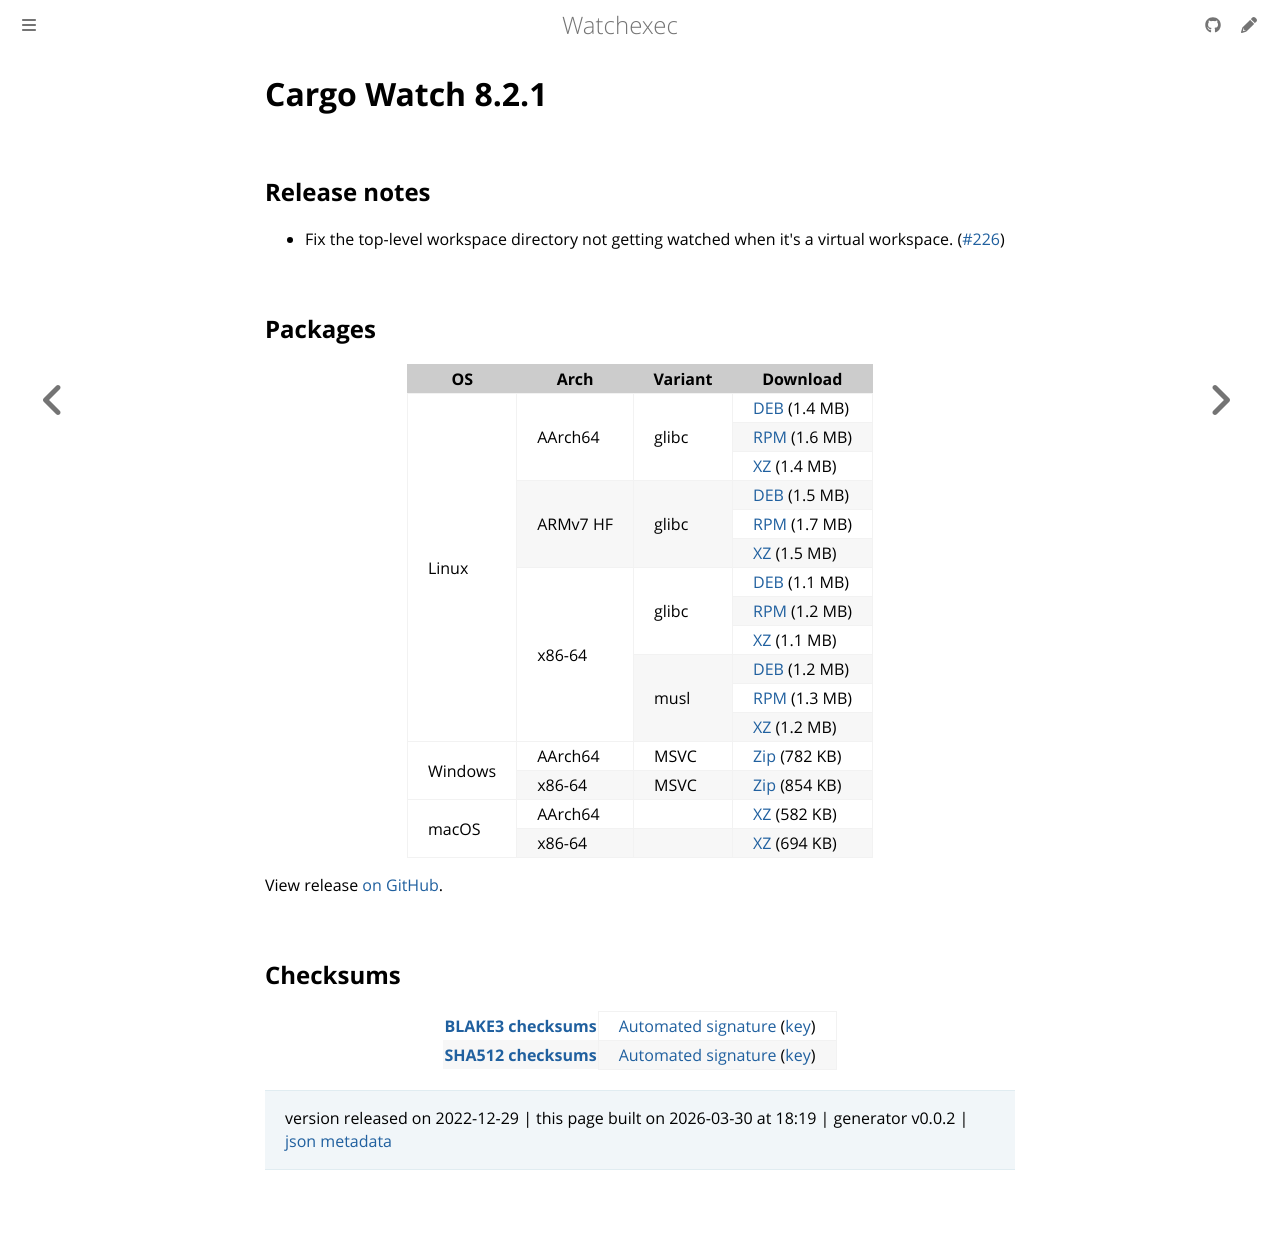

repository: watchexec/watchexec.github.io · page: downloads/cargo-watch/8.2.1/index.html · generator: mdbook

# Cargo Watch 8.2.1

## Release notes

<ul dir="auto">
<li>Fix the top-level workspace directory not getting watched when it's a virtual workspace. (<a class="issue-link js-issue-link" data-error-text="Failed to load title" data-id="1514047421" data-permission-text="Title is private" data-url="https://github.com/watchexec/cargo-watch/issues/226" data-hovercard-type="issue" data-hovercard-url="/watchexec/cargo-watch/issues/226/hovercard" href="https://github.com/watchexec/cargo-watch/issues/226">#226</a>)</li>
</ul>

## Packages

<table class="downloads">
<thead>
<tr>
<th>OS</th>
<th>Arch</th>
<th>Variant</th>
<th>Download</th>


</tr>
</thead>
<tbody>
<tr>
						<td rowspan="12">Linux</td>
						
<td rowspan="3">AArch64</td>
            
						
<td rowspan="3">glibc</td>
            
<td><a class="download" href="https://github.com/watchexec/cargo-watch/releases/download/v8.2.1/cargo-watch-v8.2.1-aarch64-unknown-linux-gnu.deb">DEB</a> (1.4 MB)</td>
						
						
</tr>
					
<tr>
						
						
						
<td><a class="download" href="https://github.com/watchexec/cargo-watch/releases/download/v8.2.1/cargo-watch-v8.2.1-aarch64-unknown-linux-gnu.rpm">RPM</a> (1.6 MB)</td>
						
						
</tr>
					
<tr>
						
						
						
<td><a class="download" href="https://github.com/watchexec/cargo-watch/releases/download/v8.2.1/cargo-watch-v8.2.1-aarch64-unknown-linux-gnu.tar.xz">XZ</a> (1.4 MB)</td>
						
						
</tr>
					
<tr>
						
						
<td rowspan="3">ARMv7 HF</td>
            
						
<td rowspan="3">glibc</td>
            
<td><a class="download" href="https://github.com/watchexec/cargo-watch/releases/download/v8.2.1/cargo-watch-v8.2.1-armv7-unknown-linux-gnueabihf.deb">DEB</a> (1.5 MB)</td>
						
						
</tr>
					
<tr>
						
						
						
<td><a class="download" href="https://github.com/watchexec/cargo-watch/releases/download/v8.2.1/cargo-watch-v8.2.1-armv7-unknown-linux-gnueabihf.rpm">RPM</a> (1.7 MB)</td>
						
						
</tr>
					
<tr>
						
						
						
<td><a class="download" href="https://github.com/watchexec/cargo-watch/releases/download/v8.2.1/cargo-watch-v8.2.1-armv7-unknown-linux-gnueabihf.tar.xz">XZ</a> (1.5 MB)</td>
						
						
</tr>
					
<tr>
						
						
<td rowspan="6">x86-64</td>
            
						
<td rowspan="3">glibc</td>
            
<td><a class="download" href="https://github.com/watchexec/cargo-watch/releases/download/v8.2.1/cargo-watch-v8.2.1-x86_64-unknown-linux-gnu.deb">DEB</a> (1.1 MB)</td>
						
						
</tr>
					
<tr>
						
						
						
<td><a class="download" href="https://github.com/watchexec/cargo-watch/releases/download/v8.2.1/cargo-watch-v8.2.1-x86_64-unknown-linux-gnu.rpm">RPM</a> (1.2 MB)</td>
						
						
</tr>
					
<tr>
						
						
						
<td><a class="download" href="https://github.com/watchexec/cargo-watch/releases/download/v8.2.1/cargo-watch-v8.2.1-x86_64-unknown-linux-gnu.tar.xz">XZ</a> (1.1 MB)</td>
						
						
</tr>
					
<tr>
						
						
						
<td rowspan="3">musl</td>
            
<td><a class="download" href="https://github.com/watchexec/cargo-watch/releases/download/v8.2.1/cargo-watch-v8.2.1-x86_64-unknown-linux-musl.deb">DEB</a> (1.2 MB)</td>
						
						
</tr>
					
<tr>
						
						
						
<td><a class="download" href="https://github.com/watchexec/cargo-watch/releases/download/v8.2.1/cargo-watch-v8.2.1-x86_64-unknown-linux-musl.rpm">RPM</a> (1.3 MB)</td>
						
						
</tr>
					
<tr>
						
						
						
<td><a class="download" href="https://github.com/watchexec/cargo-watch/releases/download/v8.2.1/cargo-watch-v8.2.1-x86_64-unknown-linux-musl.tar.xz">XZ</a> (1.2 MB)</td>
						
						
</tr>
					
<tr>
						<td rowspan="2">Windows</td>
						
<td rowspan="1">AArch64</td>
            
						
<td rowspan="1">MSVC</td>
            
<td><a class="download" href="https://github.com/watchexec/cargo-watch/releases/download/v8.2.1/cargo-watch-v8.2.1-aarch64-pc-windows-msvc.zip">Zip</a> (782 KB)</td>
						
						
</tr>
					
<tr>
						
						
<td rowspan="1">x86-64</td>
            
						
<td rowspan="1">MSVC</td>
            
<td><a class="download" href="https://github.com/watchexec/cargo-watch/releases/download/v8.2.1/cargo-watch-v8.2.1-x86_64-pc-windows-msvc.zip">Zip</a> (854 KB)</td>
						
						
</tr>
					
<tr>
						<td rowspan="2">macOS</td>
						
<td rowspan="1">AArch64</td>
            
						
<td rowspan="1"></td>
            
<td><a class="download" href="https://github.com/watchexec/cargo-watch/releases/download/v8.2.1/cargo-watch-v8.2.1-aarch64-apple-darwin.tar.xz">XZ</a> (582 KB)</td>
						
						
</tr>
					
<tr>
						
						
<td rowspan="1">x86-64</td>
            
						
<td rowspan="1"></td>
            
<td><a class="download" href="https://github.com/watchexec/cargo-watch/releases/download/v8.2.1/cargo-watch-v8.2.1-x86_64-apple-darwin.tar.xz">XZ</a> (694 KB)</td>
						
						
</tr>
					</tbody>
</table>


View release [on GitHub](https://github.com/watchexec/cargo-watch/releases/v8.2.1).

## Checksums

<table class="signatures">
	
<tr>
<th><a href="https://github.com/watchexec/cargo-watch/releases/download/v8.2.1/B3SUMS">BLAKE3 checksums</a></th>
		
<td>
<a href="https://github.com/watchexec/cargo-watch/releases/download/v8.2.1/B3SUMS.auto.minisig">Automated signature</a>
(<a href="https://raw.githubusercontent.com/watchexec/cargo-watch/v8.2.1/.github/workflows/release.pub">key</a>)
</td>
		
</tr>
	
<tr>
<th><a href="https://github.com/watchexec/cargo-watch/releases/download/v8.2.1/SHA512SUMS">SHA512 checksums</a></th>
		
<td>
<a href="https://github.com/watchexec/cargo-watch/releases/download/v8.2.1/SHA512SUMS.auto.minisig">Automated signature</a>
(<a href="https://raw.githubusercontent.com/watchexec/cargo-watch/v8.2.1/.github/workflows/release.pub">key</a>)
</td>
		
</tr>
	
</table>




>	 version released on 2022-12-29
>	|
>	this page built on 2026-03-30 at 18:19
>	| generator v0.0.2
>	| [json metadata](meta.json)
